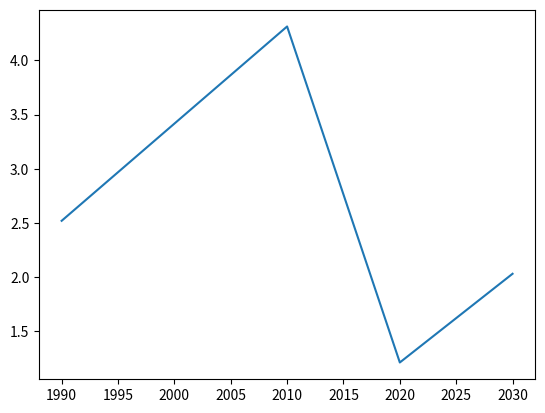

The script that saved this image:
import matplotlib.pyplot as plt

year = [1990, 2010, 2020, 2030]
pop = [2.519, 4.313, 1.211, 2.030]

#plt.scatter (year, pop)
plt.plot (year, pop)
#plt.show()
#help(plt.hist)


